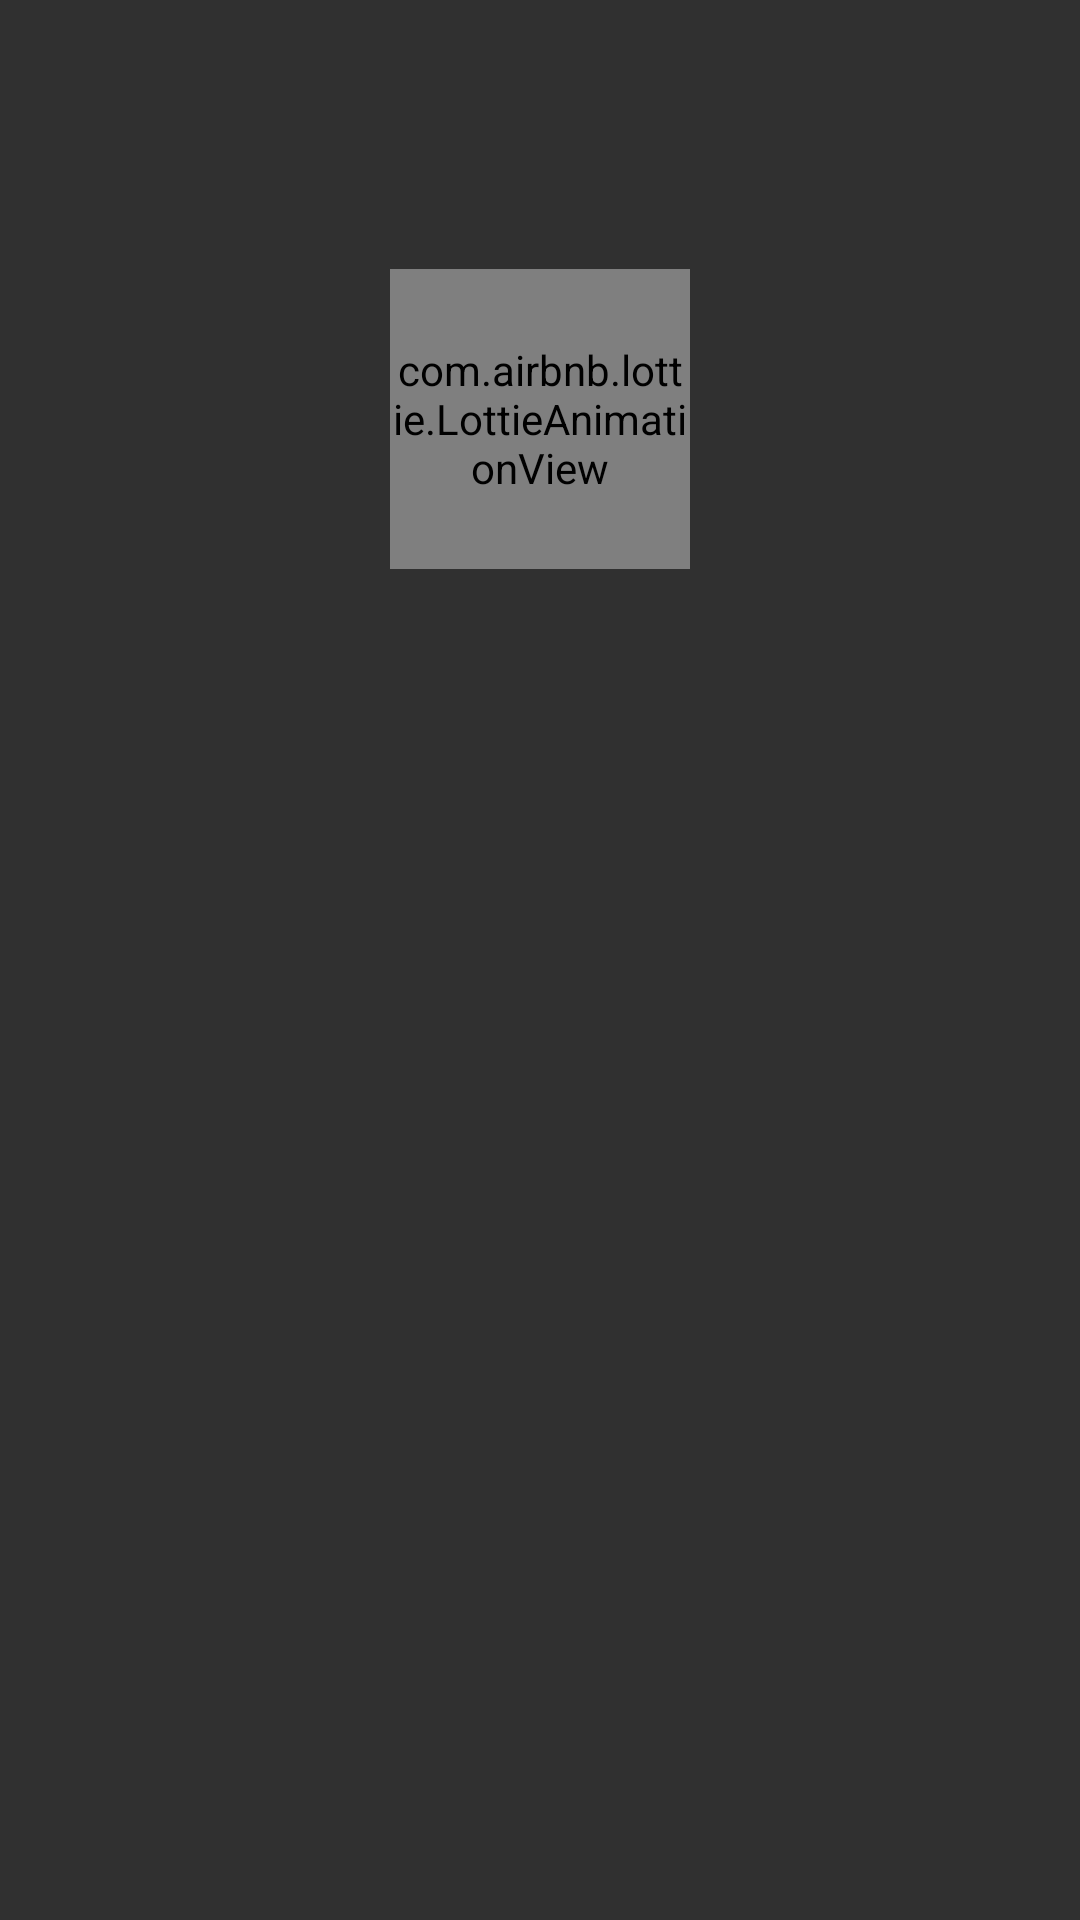

Here is an Android app screen rendered from its layout file. Give the layout XML and the strings, colors and styles it references.
<!-- AndroidManifest.xml: application theme Theme.StoriDemoApp -->
<!-- res/layout/activity_home.xml -->
<?xml version="1.0" encoding="utf-8"?>
<ScrollView xmlns:android="http://schemas.android.com/apk/res/android"
    xmlns:app="http://schemas.android.com/apk/res-auto"
    xmlns:tools="http://schemas.android.com/tools"
    android:layout_width="match_parent"
    android:layout_height="match_parent"
    tools:context=".ui.home.activity.HomeActivity">

    <androidx.constraintlayout.widget.ConstraintLayout
        android:layout_width="match_parent"
        android:layout_height="wrap_content">

        <ImageView
            android:id="@+id/card_detail_img"
            android:layout_width="230dp"
            android:layout_height="220dp"
            app:layout_constraintEnd_toEndOf="parent"
            app:layout_constraintStart_toStartOf="parent"
            app:layout_constraintTop_toTopOf="parent" />

        <TextView
            android:id="@+id/card_detail_balance_txt"
            android:layout_width="wrap_content"
            android:layout_height="match_parent"
            android:layout_margin="20dp"
            app:layout_constraintTop_toBottomOf="@+id/card_detail_img"
            app:layout_constraintEnd_toEndOf="parent"/>

        <androidx.recyclerview.widget.RecyclerView
            android:id="@+id/card_detail_rv"
            android:layout_width="match_parent"
            android:layout_height="wrap_content"
            android:layout_marginTop="20sp"
            android:nestedScrollingEnabled="true"
            android:visibility="visible"
            app:layoutManager="androidx.recyclerview.widget.LinearLayoutManager"
            app:layout_constraintEnd_toEndOf="parent"
            app:layout_constraintStart_toStartOf="parent"
            app:layout_constraintTop_toBottomOf="@+id/card_detail_balance_txt"
            tools:listitem="@layout/movements_item" />

        <com.airbnb.lottie.LottieAnimationView
            android:id="@+id/card_detail_prg_loader"
            android:layout_width="100dp"
            android:layout_height="100dp"
            app:layout_constraintBottom_toBottomOf="parent"
            app:layout_constraintEnd_toEndOf="parent"
            app:layout_constraintStart_toStartOf="parent"
            app:layout_constraintTop_toTopOf="parent"
            app:lottie_loop="true"
            app:lottie_rawRes="@raw/loader_animation"
            app:lottie_repeatMode="restart" />
    </androidx.constraintlayout.widget.ConstraintLayout>

</ScrollView>
<!-- res/layout/movements_item.xml (included above) -->
<?xml version="1.0" encoding="utf-8"?>
<androidx.constraintlayout.widget.ConstraintLayout xmlns:android="http://schemas.android.com/apk/res/android"
    android:layout_width="match_parent"
    android:layout_height="wrap_content"
    xmlns:app="http://schemas.android.com/apk/res-auto"
    xmlns:tools="http://schemas.android.com/tools">
    <androidx.cardview.widget.CardView
        android:id="@+id/card_movements_cv_container"
        android:layout_width="0dp"
        android:layout_height="wrap_content"
        android:elevation="18dp"
        android:backgroundTint="@color/secondary"
        app:layout_constraintEnd_toEndOf="parent"
        app:layout_constraintStart_toStartOf="parent"
        app:layout_constraintTop_toTopOf="parent">

        <androidx.constraintlayout.widget.ConstraintLayout
            android:id="@+id/card_movements_cnl_container"
            android:layout_width="match_parent"
            android:layout_height="wrap_content"
            android:layout_margin="16dp">

            <TextView
                android:id="@+id/card_movements_item_txt_title"
                android:layout_width="wrap_content"
                android:layout_height="wrap_content"
                app:layout_constraintStart_toStartOf="parent"
                app:layout_constraintTop_toTopOf="parent"
                tools:text="Subscription" />

            <TextView
                android:id="@+id/card_movements_item_txt_description"
                android:layout_width="wrap_content"
                android:layout_height="wrap_content"
                android:layout_marginTop="4dp"
                app:layout_constraintStart_toStartOf="parent"
                app:layout_constraintTop_toBottomOf="@+id/card_movements_item_txt_title"
                tools:text="paid netflix subscription" />

            <TextView
                android:id="@+id/card_movements_item_txt_amount"
                android:layout_width="wrap_content"
                android:layout_height="wrap_content"
                android:layout_marginEnd="4dp"
                app:layout_constraintBottom_toBottomOf="parent"
                app:layout_constraintEnd_toEndOf="parent"
                app:layout_constraintTop_toTopOf="parent"
                tools:text="$320.00"
                tools:textColor="@color/design_default_color_secondary" />

        </androidx.constraintlayout.widget.ConstraintLayout>

    </androidx.cardview.widget.CardView>

</androidx.constraintlayout.widget.ConstraintLayout>
<!-- resources referenced by this layout -->
<resources>
  <color name="secondary">#FF003940</color>
  <style name="Theme.StoriDemoApp" parent="@style/Theme.AppCompat.NoActionBar" />
</resources>
